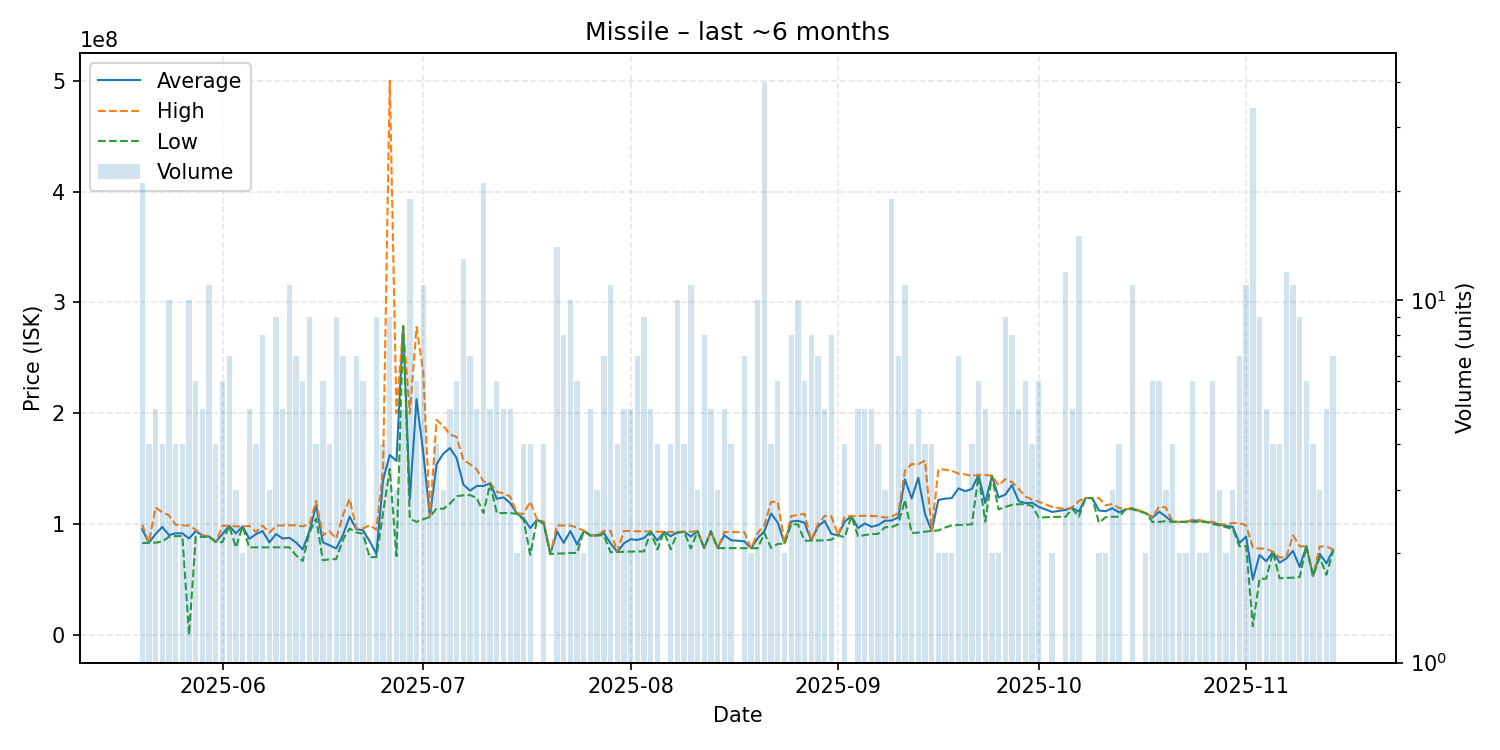

Source data for this figure (header and first rows):
date, average, highest, lowest, order_count, volume
2025-05-20, 95334286, 99550000, 82900000, 15, 21
2025-05-21, 83227500, 83255000, 83200000, 4, 4
2025-05-22, 91096000, 114950000, 83290000, 5, 5
2025-05-23, 97465000, 110600000, 84330000, 4, 4
2025-05-24, 90087000, 108000000, 88540000, 8, 10
2025-05-25, 91752500, 99540000, 89160000, 4, 4
2025-05-26, 91695000, 98970000, 89270000, 3, 4
2025-05-27, 87012540, 98740000, 115400, 10, 10
2025-05-28, 93833333, 94890000, 88510000, 6, 6
2025-05-29, 89704000, 90000000, 88520000, 4, 5
2025-05-30, 88784545, 89000000, 88510000, 11, 11
2025-05-31, 83980000, 84140000, 83820000, 4, 4
2025-06-01, 91190000, 98560000, 83820000, 6, 6
2025-06-02, 98550000, 98565000, 98525000, 7, 7
2025-06-03, 91640000, 97975000, 78970000, 3, 3
2025-06-04, 97975000, 97980000, 97970000, 2, 2
2025-06-05, 86746000, 98315000, 79030000, 5, 5
2025-06-06, 90917500, 93000000, 79070000, 4, 4
2025-06-07, 93741250, 98615000, 79075000, 8, 8
2025-06-08, 83493333, 92320000, 79080000, 3, 3
2025-06-09, 91108889, 98470000, 79090000, 8, 9
2025-06-10, 87014000, 98900000, 79090000, 4, 5
2025-06-11, 87706364, 98940000, 79080000, 10, 11
2025-06-12, 83437143, 98940000, 71810000, 7, 7
2025-06-13, 77171667, 97995000, 66760000, 4, 6
2025-06-14, 93826667, 99950000, 92580000, 6, 9
2025-06-15, 116925000, 120900000, 105000000, 4, 4
2025-06-16, 83568333, 90000000, 67440000, 6, 6
2025-06-17, 80942500, 93630000, 68255000, 4, 4
2025-06-18, 77994444, 86960000, 68525000, 8, 9
2025-06-19, 90162857, 108300000, 85990000, 7, 7
2025-06-20, 106678000, 122700000, 96000000, 4, 5
2025-06-21, 95465714, 95990000, 92500000, 5, 7
2025-06-22, 94431667, 96000000, 91300000, 4, 6
2025-06-23, 84560000, 99000000, 70120000, 2, 2
2025-06-24, 73076667, 95000000, 70340000, 7, 9
2025-06-25, 139825000, 149800000, 110000000, 4, 4
2025-06-26, 162411111, 500000000, 149750000, 9, 9
2025-06-27, 157020000, 199950000, 71160000, 3, 3
2025-06-28, 278700000, 278700000, 278650000, 5, 5
2025-06-29, 122773158, 199800000, 105000000, 13, 19
2025-06-30, 212733333, 277900000, 102050000, 4, 6
2025-07-01, 164436364, 237500000, 104400000, 9, 11
2025-07-02, 106666667, 106700000, 106600000, 3, 3
2025-07-03, 154150000, 194100000, 114200000, 4, 4
2025-07-04, 163600000, 188500000, 113800000, 3, 3
2025-07-05, 168620000, 180850000, 118500000, 5, 5
2025-07-06, 159516667, 178650000, 125250000, 6, 6
2025-07-07, 135715385, 157800000, 126000000, 9, 13
2025-07-08, 130214286, 154100000, 126250000, 6, 7
2025-07-09, 134420000, 149450000, 123600000, 4, 5
2025-07-10, 134519048, 138450000, 110100000, 17, 21
2025-07-11, 136820000, 137200000, 136250000, 5, 5
2025-07-12, 122900000, 129300000, 110000000, 5, 6
2025-07-13, 124120000, 127650000, 110000000, 5, 5
2025-07-14, 119020000, 125000000, 110000000, 5, 5
2025-07-15, 109650000, 110000000, 109300000, 2, 2
2025-07-16, 105225000, 109200000, 103900000, 3, 4
2025-07-17, 96380000, 120450000, 72310000, 3, 4
2025-07-18, 103900000, 103900000, 103900000, 1, 1
... 115 more rows
